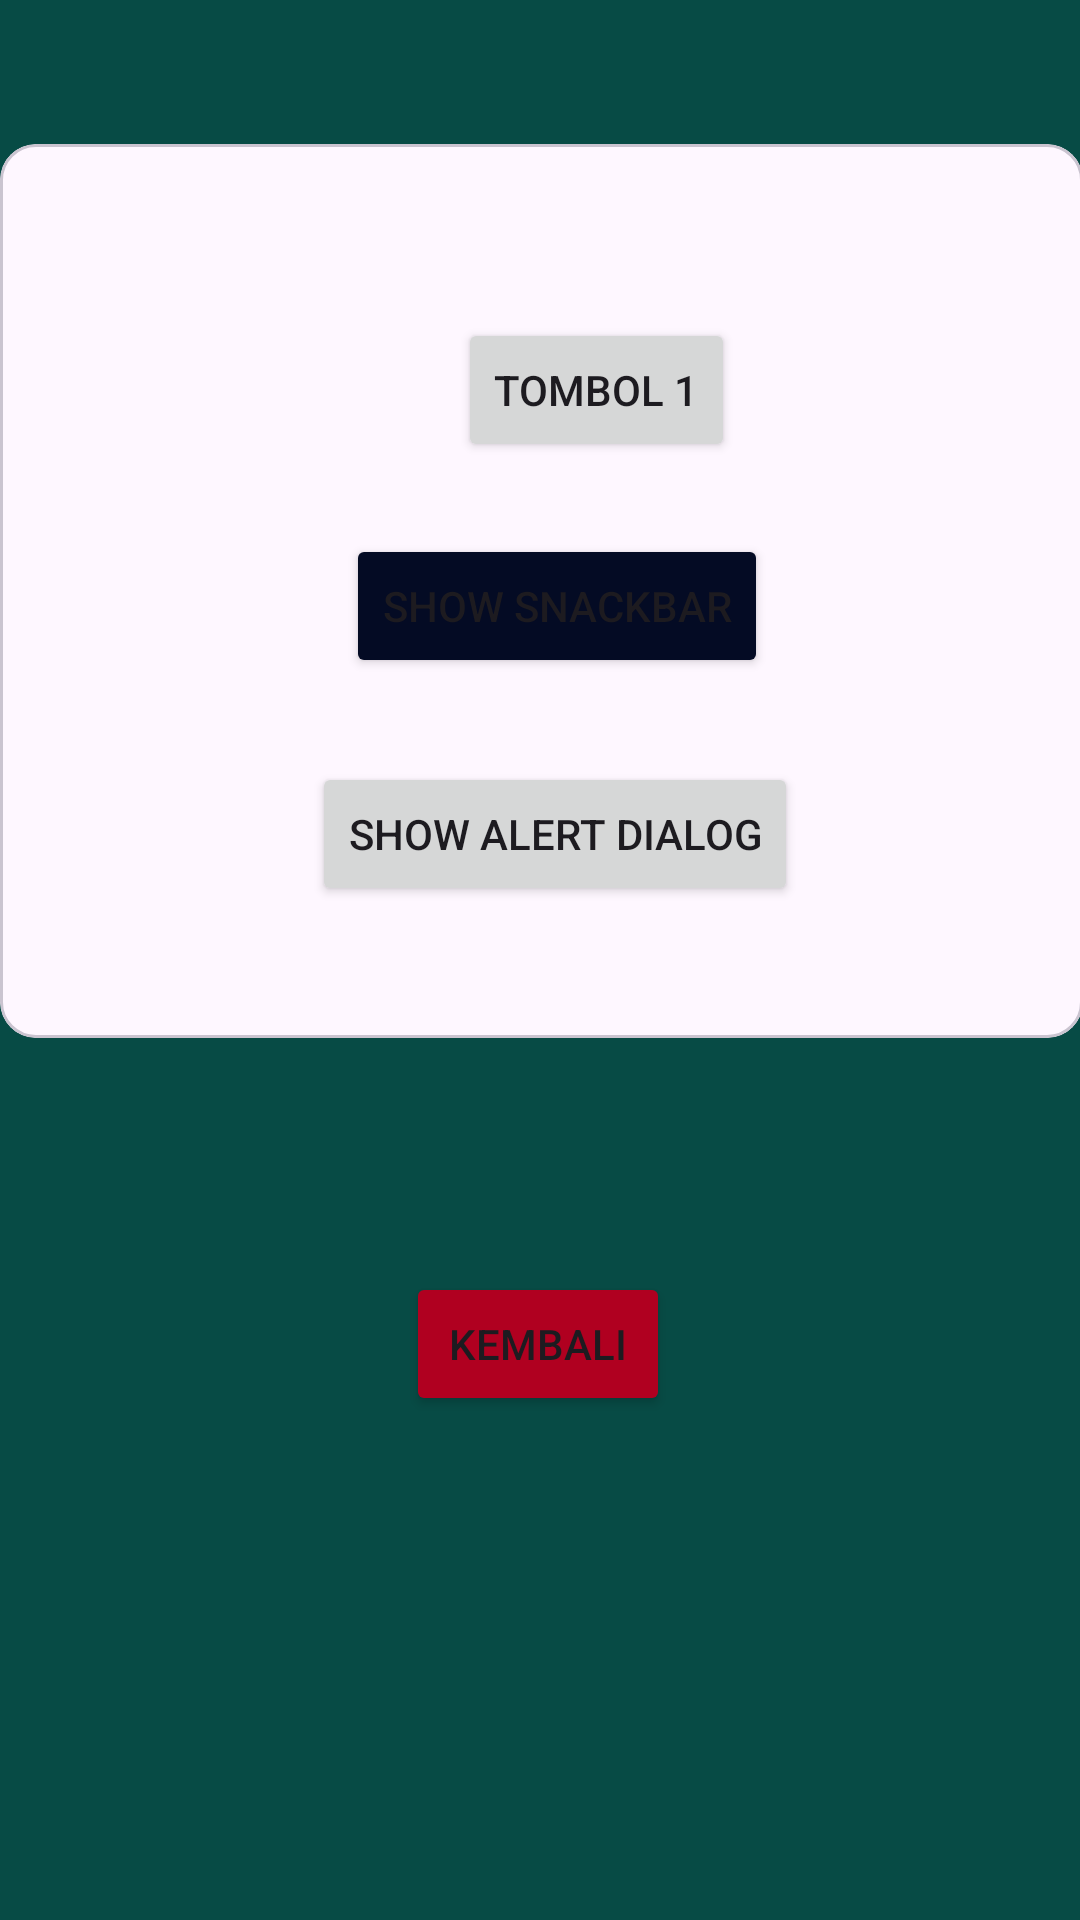

The Android layout XML behind this screen, and the referenced resources:
<!-- AndroidManifest.xml: application theme Theme.Saturnusriska -->
<!-- res/layout/activity_fourth.xml -->
<?xml version="1.0" encoding="utf-8"?>
<androidx.constraintlayout.widget.ConstraintLayout
    xmlns:android="http://schemas.android.com/apk/res/android"
    xmlns:app="http://schemas.android.com/apk/res-auto"
    xmlns:tools="http://schemas.android.com/tools"
    android:id="@+id/main"
    android:background="@color/bagroundu"
    android:layout_width="match_parent"
    android:layout_height="match_parent">


    <Button
        android:id="@+id/btnKembali"
        android:layout_width="wrap_content"
        android:layout_height="wrap_content"
        android:layout_marginBottom="168dp"
        android:backgroundTint="@color/design_default_color_error"
        android:text="Kembali"
        app:layout_constraintBottom_toBottomOf="parent"
        app:layout_constraintEnd_toEndOf="parent"
        app:layout_constraintHorizontal_bias="0.498"
        app:layout_constraintStart_toStartOf="parent" />

    <com.google.android.material.card.MaterialCardView
        android:id="@+id/materialCardView"
        android:layout_width="361dp"
        android:layout_height="298dp"
        android:layout_marginTop="48dp"
        app:layout_constraintEnd_toEndOf="parent"
        app:layout_constraintHorizontal_bias="0.448"
        app:layout_constraintStart_toStartOf="parent"
        app:layout_constraintTop_toTopOf="parent">

        <androidx.constraintlayout.widget.ConstraintLayout
            android:layout_width="351dp"
            android:layout_height="289dp"
            android:layout_margin="10dp">


            <Button
                android:id="@+id/btnShowSnackbar"
                android:layout_width="wrap_content"
                android:layout_height="wrap_content"
                android:layout_marginTop="24dp"
                android:backgroundTint="@color/buton"
                android:text="Show Snackbar"
                app:layout_constraintEnd_toEndOf="parent"
                app:layout_constraintStart_toStartOf="parent"
                app:layout_constraintTop_toBottomOf="@+id/btn1" />

            <Button
                android:id="@+id/btnShowAlertDialog"
                android:layout_width="wrap_content"
                android:layout_height="wrap_content"
                android:layout_marginTop="28dp"
                android:text="Show Alert Dialog"
                app:layout_constraintEnd_toEndOf="parent"
                app:layout_constraintHorizontal_bias="0.497"
                app:layout_constraintStart_toStartOf="parent"
                app:layout_constraintTop_toBottomOf="@+id/btnShowSnackbar" />

            <Button
                android:id="@+id/btn1"
                android:layout_width="wrap_content"
                android:layout_height="wrap_content"
                android:layout_marginTop="48dp"
                android:layout_marginEnd="116dp"
                android:text="Tombol 1"
                app:layout_constraintEnd_toEndOf="parent"
                app:layout_constraintTop_toTopOf="parent" />
        </androidx.constraintlayout.widget.ConstraintLayout>

    </com.google.android.material.card.MaterialCardView>

</androidx.constraintlayout.widget.ConstraintLayout>
<!-- resources referenced by this layout -->
<resources>
  <color name="bagroundu">#074B45</color>
  <color name="buton">#040B24</color>
  <style name="Theme.Saturnusriska" parent="Base.Theme.Saturnusriska" />
  <style name="Base.Theme.Saturnusriska" parent="Theme.Material3.DayNight.NoActionBar">
          
          
      </style>
</resources>
